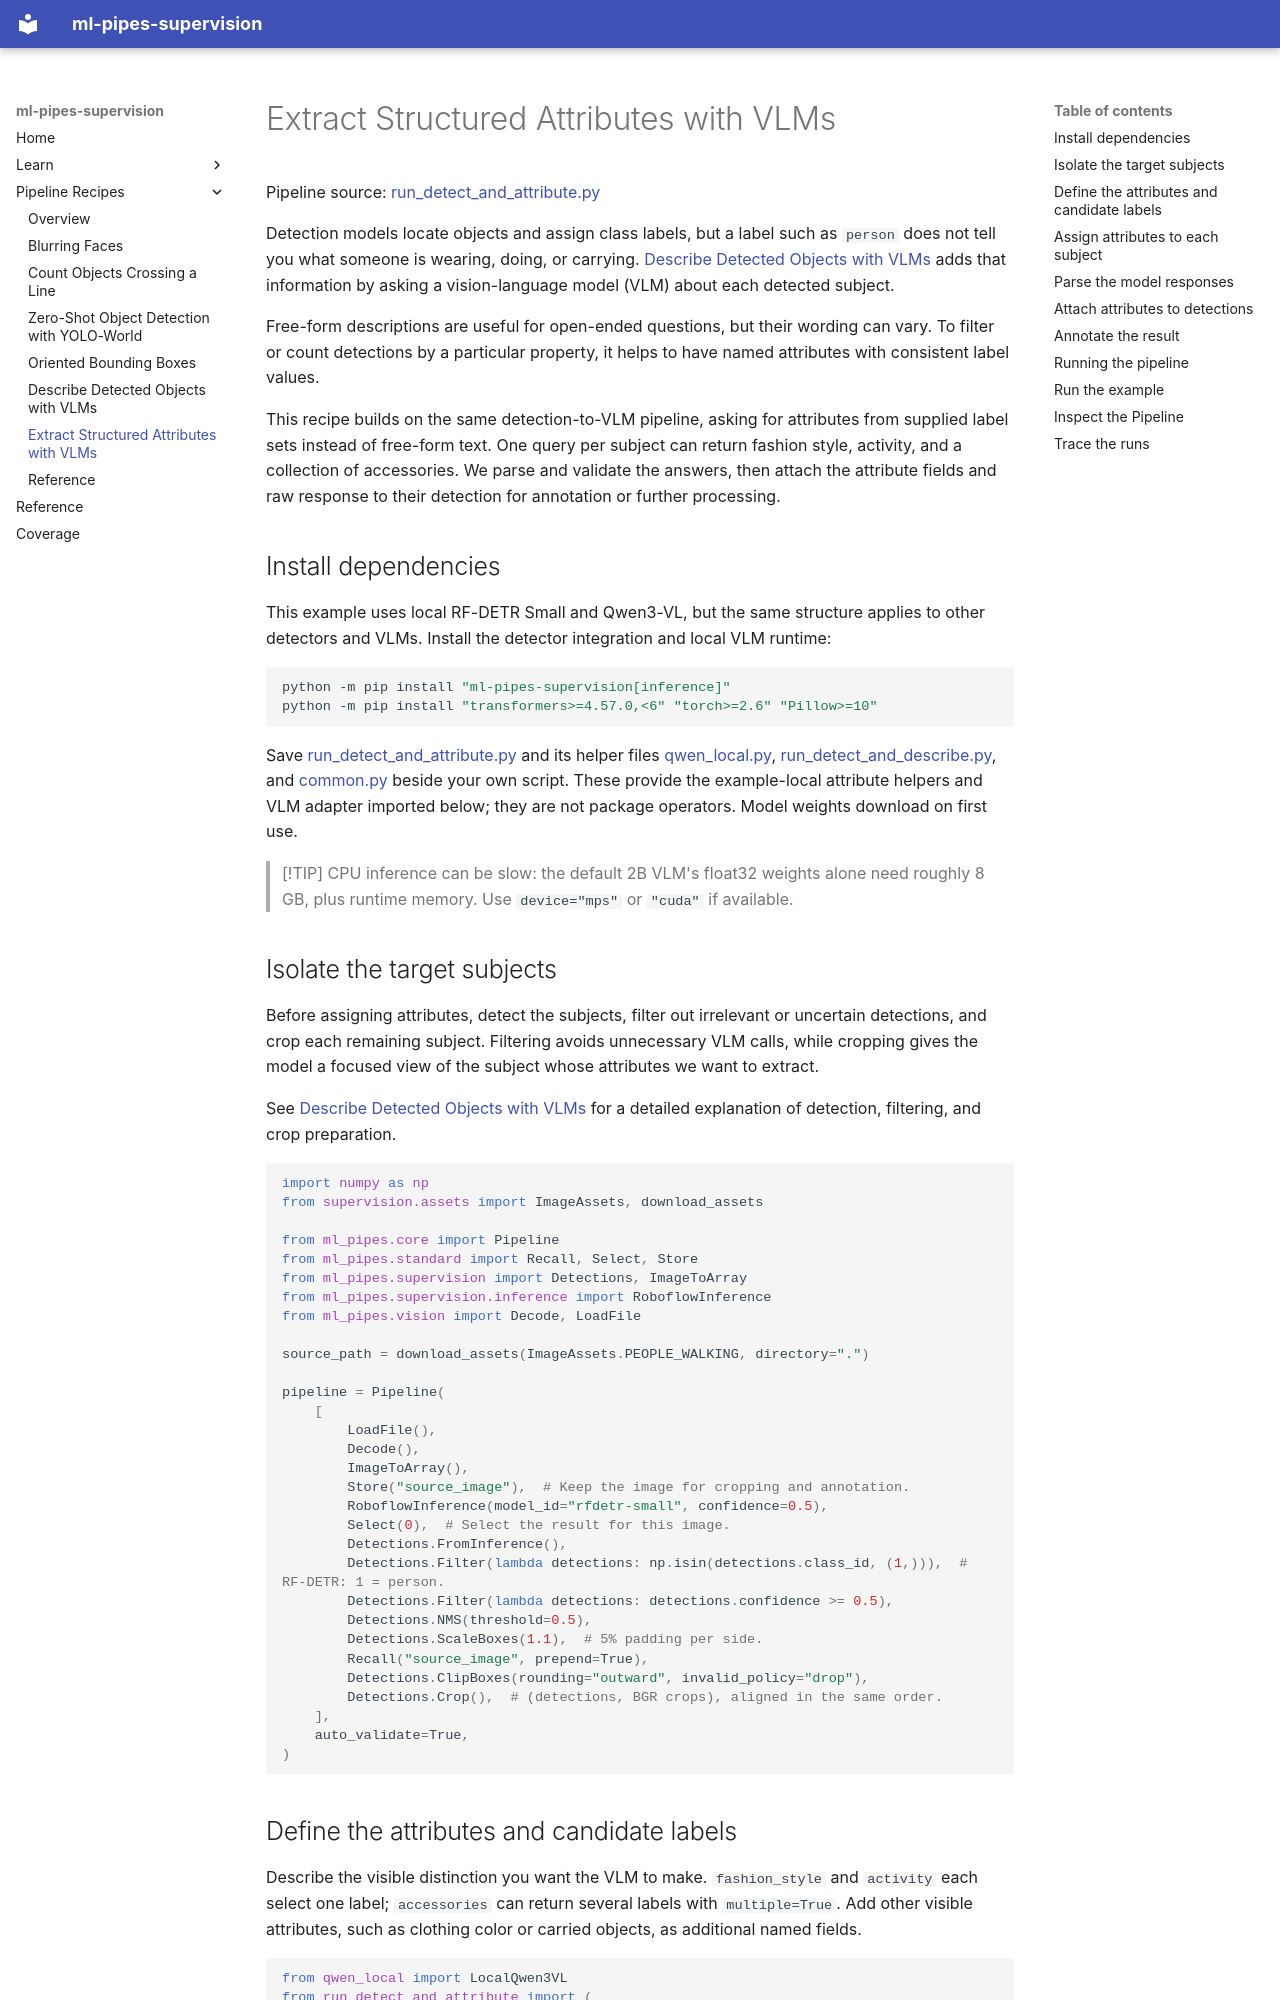

repository: trained-by-humans/ml-pipes-supervision · page: recipes/detect_and_attribute/index.html · generator: mkdocs

---
title: Extract Structured Attributes with VLMs
description: >-
  Detect objects, query multiple visual attributes per crop with a vision-language model, and attach parsed single- and multi-value fields to detections.
---

# Extract Structured Attributes with VLMs

Pipeline source: [run_detect_and_attribute.py](https://github.com/trained-by-humans/ml-pipes-supervision/blob/main/examples/run_detect_and_attribute.py)

Detection models locate objects and assign class labels, but a label such as
`person` does not tell you what someone is wearing, doing, or carrying.
[Describe Detected Objects with VLMs](detect_and_describe.md) adds that
information by asking a vision-language model (VLM) about each detected subject.

Free-form descriptions are useful for open-ended questions, but their wording
can vary. To filter or count detections by a particular property, it helps to
have named attributes with consistent label values.

This recipe builds on the same detection-to-VLM pipeline, asking for attributes
from supplied label sets instead of free-form text. One query per subject can
return fashion style, activity, and a collection of accessories. We parse and
validate the answers, then attach the attribute fields and raw response to their
detection for annotation or further processing.

## Install dependencies

This example uses local RF-DETR Small and Qwen3-VL, but the same structure applies
to other detectors and VLMs. Install the detector integration and local VLM runtime:

```bash
python -m pip install "ml-pipes-supervision[inference]"
python -m pip install "transformers>=4.57.0,<6" "torch>=2.6" "Pillow>=10"
```

Save [run_detect_and_attribute.py](https://raw.githubusercontent.com/trained-by-humans/ml-pipes-supervision/main/examples/run_detect_and_attribute.py)
and its helper files [qwen_local.py](https://raw.githubusercontent.com/trained-by-humans/ml-pipes-supervision/main/examples/qwen_local.py),
[run_detect_and_describe.py](https://raw.githubusercontent.com/trained-by-humans/ml-pipes-supervision/main/examples/run_detect_and_describe.py),
and [common.py](https://raw.githubusercontent.com/trained-by-humans/ml-pipes-supervision/main/examples/common.py)
beside your own script. These provide the example-local attribute helpers and VLM
adapter imported below; they are not package operators. Model weights download
on first use.

> [!TIP]
> CPU inference can be slow: the default 2B VLM's float32 weights alone need roughly 8 GB,
> plus runtime memory. Use `device="mps"` or `"cuda"` if available.
